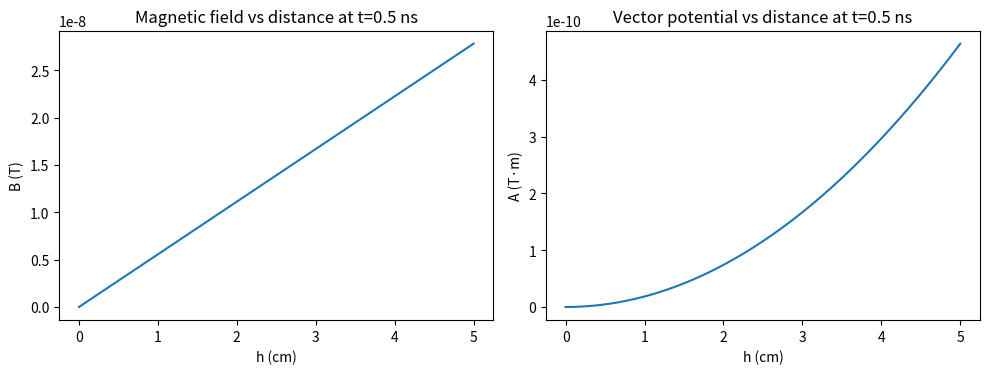

Generate this figure with matplotlib:
import numpy as np
import matplotlib.pyplot as plt

# 常数
mu0 = 4e-7 * np.pi   # H/m
eps0 = 8.854e-12     # F/m
c = 1 / np.sqrt(mu0 * eps0)  # 光速

# 参数
r = 0.1              # 板间距，单位 m
U0 = 10.0            # 最终电压，V
t0 = 1e-9            # 电压上升时间，s

# 计算电场变化率
def dE_dt(t):
    if 0 <= t <= t0:
        return U0 / (r * t0)  # 因为 E = U(t)/r, U(t) = U0 * t/t0
    else:
        return 0.0

# 磁场 B 与 h 的关系（平行板近似，h 为到中心线的垂直距离）
def B_field(h, t):
    # 从安培-麦克斯韦定律：2B L = mu0 * eps0 * (L * h) * dE/dt
    # 所以 B = (mu0 * eps0 * h / 2) * dE_dt(t)
    return (mu0 * eps0 * h / 2) * dE_dt(t)

# 矢量势 A：在对称情况下，B = dA/dh? 不对，应是 B_z = (1/h) d/dh (h A_phi) 在柱坐标
# 简化：假设均匀场变化，对称性得 A_phi 与 h 成正比？这里我们用 B = curl A，在平行板情形下，A 方向平行于电流方向（x方向），且随 z 变化？
# 实际上平行板电场变化产生的磁场是绕z轴的，A 是轴向的（柱坐标phi分量）。我们简化：假设 h 为到中心距离，且 h << 板尺寸，则 B 近似均匀？不对，B 随 h 线性增加。
# 更简单：直接用 B = dA/dh 的一维近似（如果 A 只有 z 分量且随 h 变化）——这不准确，但演示数值用。

# 我们改用：在对称轴上 h 处，A_phi(h) 满足 (1/h) d/dh (h A_phi) = B，解出 A_phi(h) = (B * h) / 2 （若 B 与 h 无关，但这里B与h有关）
# 实际上 B 与 h 成正比：B = k h，那么 (1/h) d/dh (h A_phi) = k h
# 积分：d/dh (h A_phi) = k h^2 => h A_phi = k h^3 / 3 => A_phi = k h^2 / 3
# 这里 k = (mu0 * eps0 / 2) * dE_dt(t)

def A_potential(h, t):
    k = (mu0 * eps0 / 2) * dE_dt(t)
    return k * h**2 / 3

# 示例计算
t_val = 0.5e-9  # 选择在上升中途
h_vals = np.linspace(0, 0.05, 100)  # h 从 0 到 5 cm
B_vals = [B_field(h, t_val) for h in h_vals]
A_vals = [A_potential(h, t_val) for h in h_vals]

# 绘图
plt.figure(figsize=(10, 4))

plt.subplot(1, 2, 1)
plt.plot(h_vals * 100, B_vals)
plt.xlabel('h (cm)')
plt.ylabel('B (T)')
plt.title('Magnetic field vs distance at t=0.5 ns')

plt.subplot(1, 2, 2)
plt.plot(h_vals * 100, A_vals)
plt.xlabel('h (cm)')
plt.ylabel('A (T·m)')
plt.title('Vector potential vs distance at t=0.5 ns')

plt.tight_layout()
plt.show()

# 输出某点的值
h_test = 0.02  # 2 cm
print(f"在 t={t_val:.2e} s, h={h_test*100:.1f} cm 处：")
print(f"电场变化率 dE/dt = {dE_dt(t_val):.2e} V/m/s")
print(f"磁场 B = {B_field(h_test, t_val):.2e} T")
print(f"矢量势 A = {A_potential(h_test, t_val):.2e} T·m")
